The GitHub repository whyitsy/Peach-Classify contains a labelled image folder "peach_data_new" with 2 categories: half-ripe, ripe. Examples follow, each with its label.

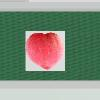
Label: ripe

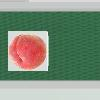
Label: ripe

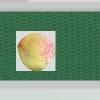
Label: half-ripe

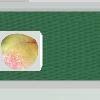
Label: half-ripe
